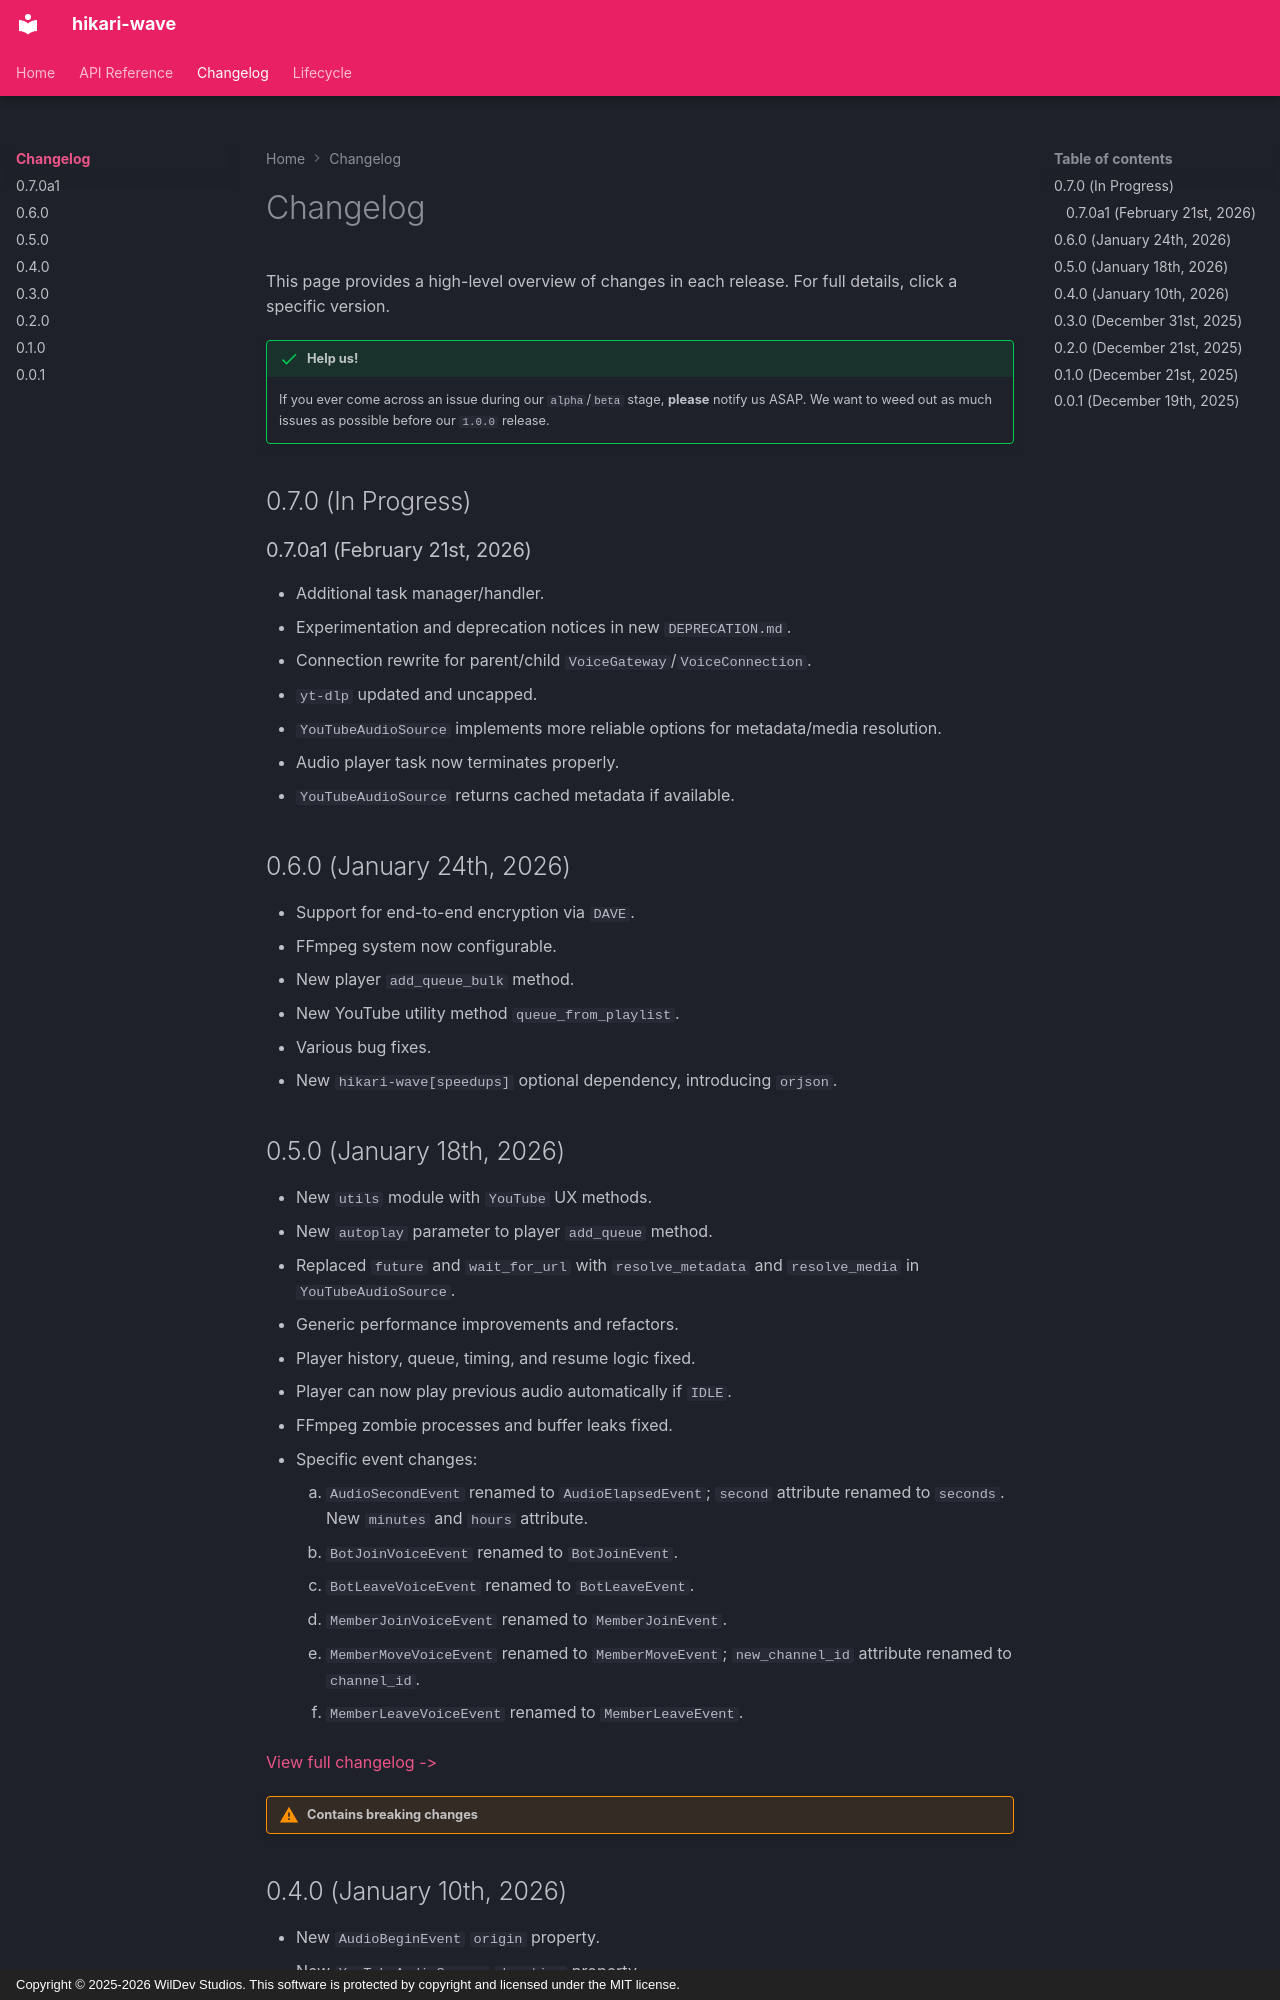

repository: WilDev-Studios/hikari-wave · page: pages/changelog/index.html · generator: mkdocs · copyright: Copyright © 2025-2026 WilDev Studios. This software is protected by copyright and licensed under the MIT license.

# Changelog

This page provides a high-level overview of changes in each release.
For full details, click a specific version.

!!! success "Help us!"
    If you ever come across an issue during our `alpha`/`beta` stage, **please** notify us ASAP.
    We want to weed out as much issues as possible before our `1.0.0` release.

## 0.7.0 (In Progress)

### 0.7.0a1 (February 21st, 2026)

- Additional task manager/handler.
- Experimentation and deprecation notices in new `DEPRECATION.md`.
- Connection rewrite for parent/child `VoiceGateway`/`VoiceConnection`.
- `yt-dlp` updated and uncapped.
- `YouTubeAudioSource` implements more reliable options for metadata/media resolution.
- Audio player task now terminates properly.
- `YouTubeAudioSource` returns cached metadata if available.

## 0.6.0 (January 24th, 2026)

- Support for end-to-end encryption via `DAVE`.
- FFmpeg system now configurable.
- New player `add_queue_bulk` method.
- New YouTube utility method `queue_from_playlist`.
- Various bug fixes.
- New `hikari-wave[speedups]` optional dependency, introducing `orjson`.

## 0.5.0 (January 18th, 2026)

- New `utils` module with `YouTube` UX methods.
- New `autoplay` parameter to player `add_queue` method.
- Replaced `future` and `wait_for_url` with `resolve_metadata` and `resolve_media` in `YouTubeAudioSource`.
- Generic performance improvements and refactors.
- Player history, queue, timing, and resume logic fixed.
- Player can now play previous audio automatically if `IDLE`.
- FFmpeg zombie processes and buffer leaks fixed.
- Specific event changes:
    1. `AudioSecondEvent` renamed to `AudioElapsedEvent`; `second` attribute renamed to `seconds`. New `minutes` and `hours` attribute.
    2. `BotJoinVoiceEvent` renamed to `BotJoinEvent`.
    3. `BotLeaveVoiceEvent` renamed to `BotLeaveEvent`.
    4. `MemberJoinVoiceEvent` renamed to `MemberJoinEvent`.
    5. `MemberMoveVoiceEvent` renamed to `MemberMoveEvent`; `new_channel_id` attribute renamed to `channel_id`.
    6. `MemberLeaveVoiceEvent` renamed to `MemberLeaveEvent`.

[View full changelog ->](0.5.0.md)

!!! warning "Contains breaking changes"
